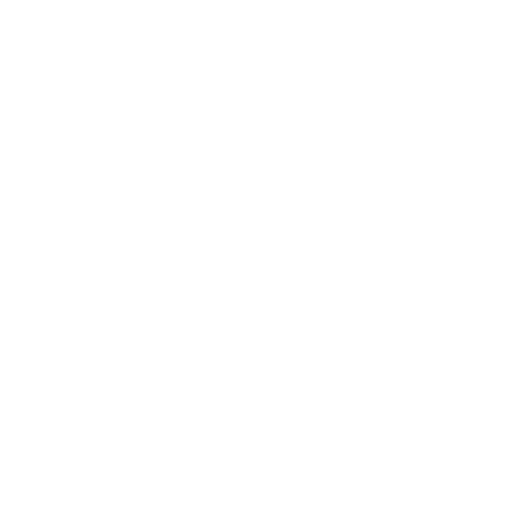
t = 0.00 s
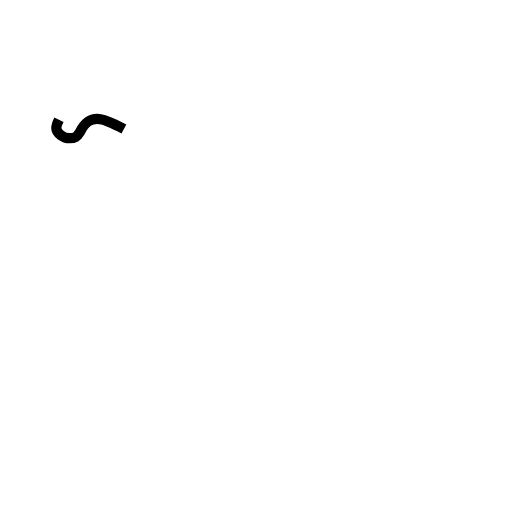
t = 0.27 s
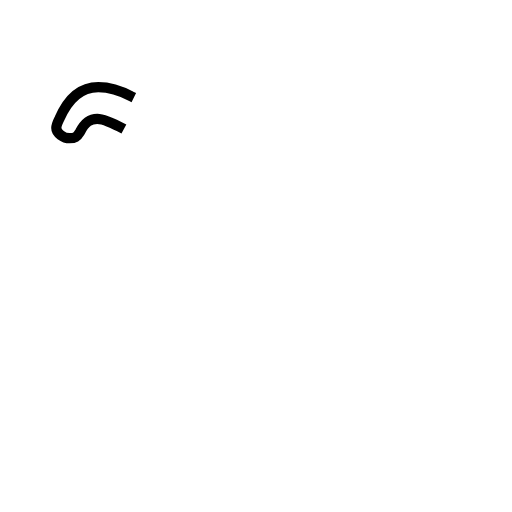
t = 0.54 s
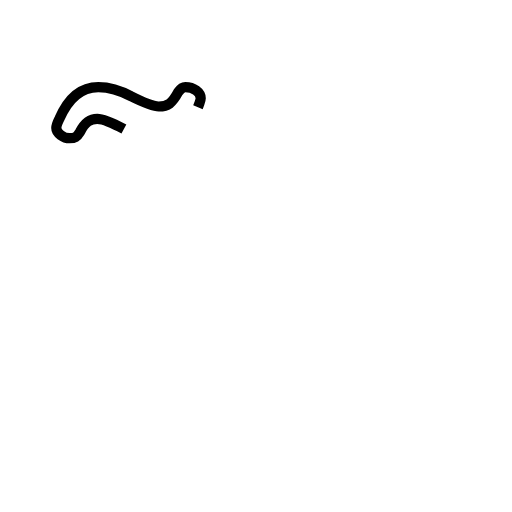
t = 0.81 s
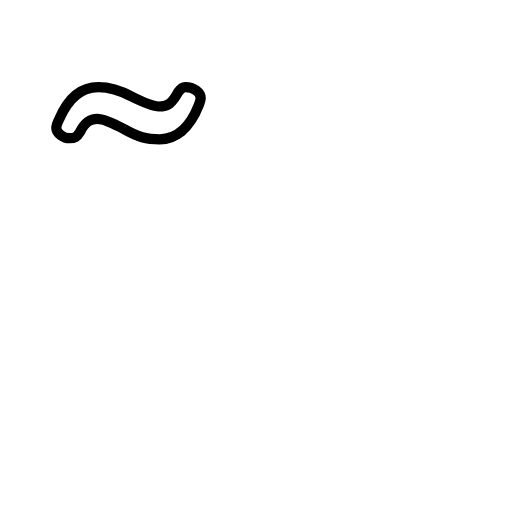
t = 1.08 s

The animated SVG that drew these frames (rendered in a browser with its animation timeline set to each time). Animation: 1 SMIL element (animate=1); one cycle of 1.07 s.

<?xml version='1.0' encoding='utf-8'?>
<svg viewBox="0.0 -6.0 50.0 50.0" version="1.1" xmlns="http://www.w3.org/2000/svg"><rect x="-1000" y="-1000" width="2000" height="2000" stroke="white" fill="white" /><g style="fill:none;stroke:#000000;stroke-width:1"><path d="M 12.1 -31.4 C 10.8 -32.1 10.1 -32.4 9.5 -32.4 C 8.8 -32.4 8.3 -32.1 7.8 -31.1 C 7.5 -30.6 7.3 -30.5 6.8 -30.5 C 6.2 -30.5 5.5 -31.0 5.5 -31.5 C 5.5 -31.8 5.6 -32.0 5.8 -32.4 C 6.7 -34.5 8.0 -35.5 9.6 -35.5 C 10.7 -35.5 11.7 -35.2 12.8 -34.6 C 14.2 -33.9 15.0 -33.6 15.5 -33.6 C 16.4 -33.6 16.8 -33.9 17.4 -35.0 C 17.6 -35.3 17.8 -35.5 18.1 -35.5 C 18.9 -35.5 19.6 -35.0 19.6 -34.4 C 19.6 -34.2 19.5 -34.0 19.4 -33.7 C 18.5 -31.4 17.1 -30.4 15.6 -30.4 C 14.3 -30.4 13.5 -30.6 12.1 -31.4 Z" transform="translate(0.0 38.0)" stroke-dasharray="35.81788371126931" stroke-dashoffset="35.81788371126931"><animate attributeName="stroke-dashoffset" from="35.81788371126931" to="0" dur="1.0745365113380794s" begin="0s; anim_end.end" fill="freeze" id="anim0" /></path></g></svg>
